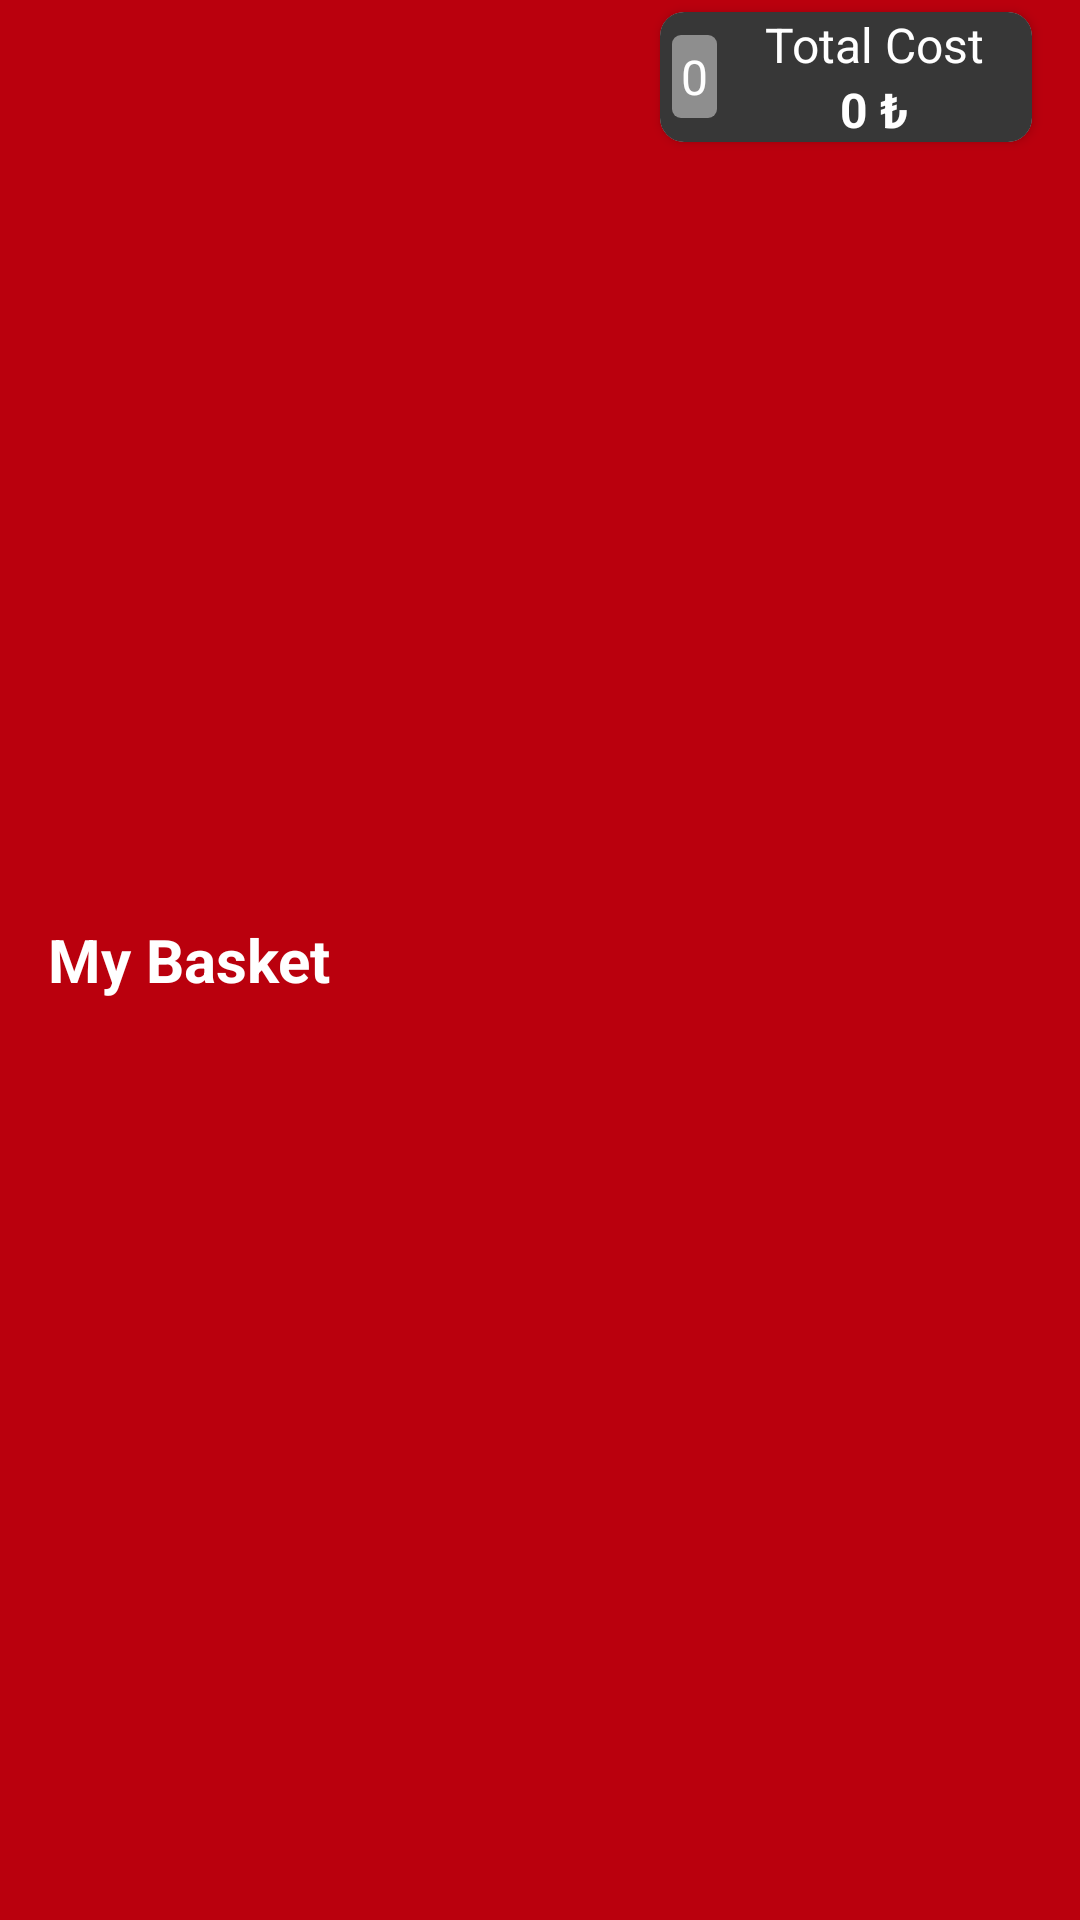

Layout XML and referenced resources for this Android screen:
<!-- AndroidManifest.xml: application theme Theme.FoodDeliveryApp -->
<!-- res/layout/view_basket.xml -->
<?xml version="1.0" encoding="utf-8"?>
<LinearLayout xmlns:android="http://schemas.android.com/apk/res/android"
    xmlns:app="http://schemas.android.com/apk/res-auto"
    android:layout_width="match_parent"
    android:layout_height="wrap_content"
    android:background="@color/primary_dark"
    android:orientation="horizontal">

    <androidx.appcompat.widget.AppCompatTextView
        android:layout_width="0dp"
        android:layout_height="wrap_content"
        android:layout_gravity="center"
        android:layout_marginStart="16dp"
        android:layout_weight="1"
        android:text="@string/my_basket"
        android:textColor="@color/white"
        android:textSize="20sp"
        android:textStyle="bold" />

    <com.google.android.material.card.MaterialCardView
        android:layout_width="wrap_content"
        android:layout_height="wrap_content"
        android:layout_marginTop="4dp"
        android:layout_marginEnd="16dp"
        android:layout_marginBottom="4dp"
        app:cardCornerRadius="8dp"
        app:cardElevation="2dp">

        <LinearLayout
            android:layout_width="wrap_content"
            android:layout_height="wrap_content"
            android:background="@color/secondary_dark"
            android:orientation="horizontal">

            <androidx.appcompat.widget.AppCompatTextView
                android:id="@+id/text_view_food_count_basket"
                android:layout_width="wrap_content"
                android:layout_height="wrap_content"
                android:layout_gravity="center"
                android:layout_marginStart="4dp"
                android:background="@drawable/background_style"
                android:padding="3dp"
                android:text="@string/food_amount_in_basket"
                android:textColor="@color/white"
                android:textSize="16sp" />

            <LinearLayout
                android:layout_width="wrap_content"
                android:layout_height="wrap_content"
                android:layout_marginStart="16dp"
                android:layout_marginEnd="16dp"
                android:orientation="vertical">

                <androidx.appcompat.widget.AppCompatTextView
                    android:layout_width="wrap_content"
                    android:layout_height="wrap_content"
                    android:layout_gravity="center"
                    android:layout_weight="1"
                    android:text="@string/total_cost"
                    android:textColor="@color/white"
                    android:textSize="16sp" />

                <androidx.appcompat.widget.AppCompatTextView
                    android:id="@+id/text_view_total_price"
                    android:layout_width="wrap_content"
                    android:layout_height="wrap_content"
                    android:layout_gravity="center"
                    android:layout_weight="1"
                    android:text="@string/food_price"
                    android:textColor="@color/white"
                    android:textSize="16sp"
                    android:textStyle="bold" />

            </LinearLayout>
        </LinearLayout>
    </com.google.android.material.card.MaterialCardView>
</LinearLayout>
<!-- resources referenced by this layout -->
<resources>
  <color name="primary_dark">#ba000d</color>
  <color name="secondary_dark">#373737</color>
  <color name="white">#FFFFFFFF</color>
  <!-- drawable background_style (drawable) -->
  <?xml version="1.0" encoding="UTF-8"?>
  <shape xmlns:android="http://schemas.android.com/apk/res/android"
      android:shape="rectangle">
      <solid android:color="@color/secondary_light" />
  
      <corners
          android:radius="3dp" />
  </shape>
  <string name="food_amount_in_basket">0</string>
  <string name="food_price">0 ₺</string>
  <string name="my_basket">My Basket</string>
  <string name="total_cost">Total Cost</string>
  <style name="Theme.FoodDeliveryApp" parent="Theme.MaterialComponents.DayNight.NoActionBar">
          
          <item name="colorPrimary">@color/primary</item>
          <item name="colorPrimaryVariant">@color/primary_dark</item>
          <item name="colorOnPrimary">@color/white</item>
          
          <item name="colorSecondary">@color/secondary</item>
          <item name="colorSecondaryVariant">@color/secondary_dark</item>
          <item name="colorOnSecondary">@color/white</item>
          
          <item name="android:statusBarColor" tools:targetApi="l">?attr/colorPrimaryVariant</item>
          
      </style>
  <color name="secondary_light">#8e8e8e</color>
  <color name="primary">#f44336</color>
  <color name="secondary">#616161</color>
</resources>
